Run: headless pygame with SDL's dummy video driver; simulated clock (each Clock.tick advances the game by its frame time, no real sleeping); random seed 0; keys injected as events and as key.get_pressed() state; no mouse input.
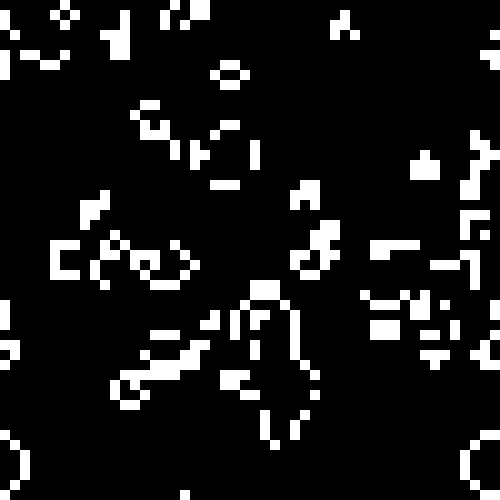
Frame 1 of 4 · flips 1–60 · no input
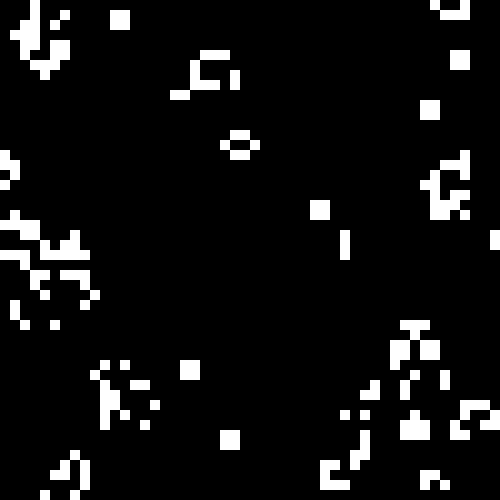
Frame 2 of 4 · flips 61–180 · tapped SPACE, RETURN · held RIGHT (→), D
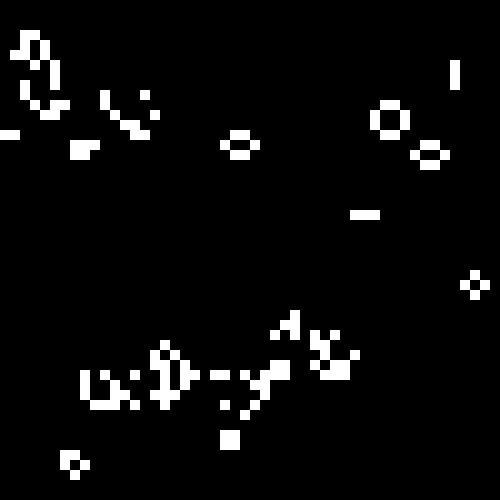
Frame 3 of 4 · flips 181–300 · held DOWN (↓), S
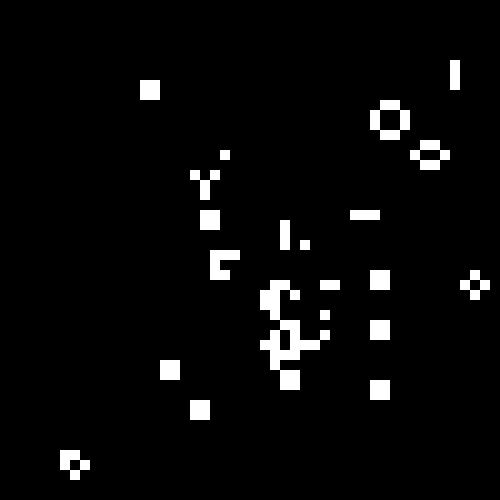
Frame 4 of 4 · flips 301–420 · held LEFT (←), A, UP (↑), W

The pygame program that drew these frames:

import pygame
import random
from time import sleep

class GameOfLife:
    def __init__(self, width, height, cell_size=10):
        self.width = width
        self.height = height
        self.grid = [[random.randint(0,1) for x in range(self.width)] for y in range(self.height)]
        pygame.init()
        self.screen = pygame.display.set_mode((self.width*cell_size, self.height*cell_size))
        pygame.display.set_caption("Gra w życie")

    def set_cell(self, x, y):
        self.grid[y-1][x-1] = not self.grid[y-1][x-1]

    def count_neighbords(self, x, y):
        count = 0
        for j in range(y - 1, y + 2):
            if j == self.height:
                j = 0
            for i in range(x - 1, x + 2):
                if i == self.width:
                    i = 0
                if self.grid[j][i] and (x != i or y != j):
                    count += 1
        return count

    def update(self):
        new_grid = [[0 for x in range(self.width)] for y in range(self.height)]
        for y in range(self.height):
            for x in range(self.width):
                if self.grid[y][x] == 1:
                    if self.count_neighbords(x, y) == 2 or self.count_neighbords(x, y) == 3:
                        new_grid[y][x] = 1
                else:
                    if self.count_neighbords(x, y) == 3:
                        new_grid[y][x] = 1
        self.grid = new_grid

    def display(self):
        for y in self.grid:
            for x in y:
                if x == 0:
                    print('`', end=" ")
                else:
                    print('*', end=" ")
            print()

        for y in range(self.height):
            for x in range(self.width):
                if self.grid[y][x] == 1:
                    pygame.draw.rect(self.screen, (255, 255, 255), (x * 10, y * 10, 10, 10))
                else:
                    pygame.draw.rect(self.screen, (0,0,0), (x * 10, y * 10, 10, 10))
        pygame.display.flip()


    def run(self):
        running = True
        while running:
            for event in pygame.event.get():
                if event.type == pygame.QUIT:
                    running = False
            game.display()
            game.update()
            sleep(1/60)


game = GameOfLife(50,50)
game.run()
